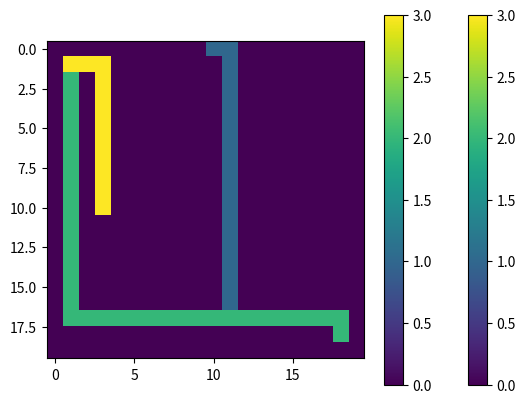

Write the Python code that produced this figure.
import numpy as np
import pandas as pd
from collections import deque  
import matplotlib.pyplot as plt
from matplotlib import colors
from matplotlib.colors import ListedColormap


class Cell:
    def __init__(self , x , y):
        self.x = x
        self.y = y
        # self.mat = 

class queueNode:  
    def __init__(self,point: Cell, dist: int):  
        self.point = point # Cell coordinates  
        self.dist = dist # Cell's distance from the source  

class Net:
    def __init__(self , src , dst):
        self.src = src
        self.dst = dst
        self.routed = []
        

class RoutingSolver:

    def __init__(self , dim_x , dim_y):
        self.dim_x = dim_x
        self.dim_y = dim_y
        self.visited = [[0 for _ in range(dim_x)] for _ in range(dim_y)] 
        self.rowNum = [-1, 0, 0, 1]  
        self.colNum = [0, -1, 1, 0]  
        self.matr = [[1 for _ in range(dim_x)] for _ in range(dim_y)]  # 0 is blocked, 1 is available
        self.distMat = [[0 for _ in range(dim_x)] for _ in range(dim_y)] 

    def check_valid(self , row , col):
        return ((row >= 0) and (row < self.dim_x) and (col >= 0) and (col < self.dim_y))
    
    def LeeAlgo(self , mat , src:Cell, dest:Cell):

        if (mat[src.x][src.y]!=1 or mat[dest.x][dest.y]) != 1:
            return -1
        
        self.visited = [[0 for _ in range(self.dim_x)] for _ in range(self.dim_y)] 

        self.visited[src.x][src.y] = 1

        q = deque()

        s = queueNode(src,0)  
        q.append(s)

        while q:

            curr = q.popleft()
            point = curr.point

            if (point.x == dest.x) and (point.y == dest.y):
                # self.distMat[point.x][point.y] = -1
                return curr.dist
            
            for i in range(4):
                row = point.x + self.rowNum[i]
                col = point.y + self.colNum[i]

                if (self.check_valid(row , col)) and (mat[row][col] == 1) and (self.visited[row][col] == 0):
                    self.visited[row][col] = 1
                    self.distMat[row][col] = curr.dist+1
                    Adjcell = queueNode(Cell(row,col),  curr.dist+1)
                    q.append(Adjcell)

        return -1  
    
    def check_path(self , src , dst):
        print(self.LeeAlgo(self.matr , src , dst))

    def findNextNode(self , distMat , curr_node , curr_dir):
        dir = curr_dir
        currDist = distMat[curr_node.x][curr_node.y]
        # nextX = curr_node.x + self.rowNum[dir]
        # nextY = curr_node.y + self.colNum[dir]

        for i in range(4):
            # print(dir)
            nextX = curr_node.x + self.rowNum[dir]
            nextY = curr_node.y + self.colNum[dir]

            if (self.check_valid(nextX , nextY)):

                if (distMat[nextX][nextY] == currDist - 1):
                    return nextX , nextY , dir

            if (dir == 3): dir = 0
            else: dir += 1

        return -1

        


    def computeNet(self , src , dst):

        dist = self.LeeAlgo(self.matr , src , dst)

        curr_dir = 0
        curr_node = dst
        wires = []

        while(self.distMat[curr_node.x][curr_node.y] != 0):

            self.matr[curr_node.x][curr_node.y] = 0
            wires.append(curr_node)
            nextX , nextY , curr_dir = self.findNextNode(self.distMat , curr_node , curr_dir)
            curr_node = Cell(nextX , nextY)

        self.matr[curr_node.x][curr_node.y] = 0
        wires.append(curr_node)

        self.distMat = [[0 for _ in range(self.dim_x)] for _ in range(self.dim_y)] 
        return wires

    def route(self , nets):
        i = 1
        for net in nets:
            print("Routing Net " + str(i))
            net.routed = self.computeNet(net.src , net.dst) 
            i+=1

    def display_curr_matr(self , nets , plot):
        mat = [[0 for _ in range(self.dim_x)] for _ in range(self.dim_y)]
        # print(mat)
        for line in mat:
            print(line)
        print("")

        if (plot==2):
            j = 1
            mat2 = [[0 for _ in range(self.dim_x)] for _ in range(self.dim_y)]
            for net in nets:
                mat2[net.src.x][net.src.y] = j
                mat2[net.dst.x][net.dst.y] = j
                j+=1
            plt.imshow(np.array(mat2), cmap='viridis', interpolation='nearest')
            plt.colorbar()
            plt.show()
            

        if (plot==1):
            plt.imshow(np.array(mat), cmap='viridis', interpolation='nearest')
            plt.colorbar()
            plt.show()
                
        i = 1
        for net in nets:
            for cell in net.routed:
                mat[cell.x][cell.y] = i

            i += 1

            for line in mat:
                print(line)
            print("")

            if (plot == 1):
                plt.imshow(np.array(mat), cmap='viridis', interpolation='nearest')
                plt.colorbar()
                plt.show()

        if plot == 2:
            plt.imshow(np.array(mat), cmap='viridis', interpolation='nearest')
            plt.colorbar()
            plt.show()

        return mat


            



        
        
if __name__== "__main__":
    RS = RoutingSolver(20,20)
    nets = [Net(Cell(0,10) , Cell(16,11)) , Net(Cell(2,1) , Cell(18,18)) ,  Net(Cell(1,1) , Cell(10,3))]
    RS.route(nets)
    x = RS.display_curr_matr(nets , 2)